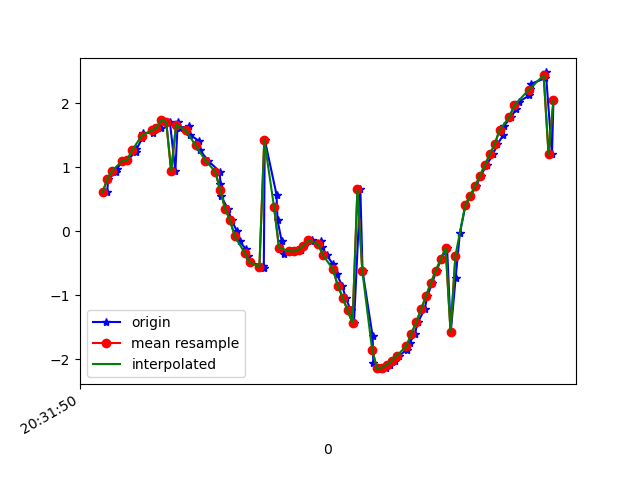

The table this chart was drawn from, first rows:
1618777910958, 1473594777264255, 0.60326844, -0.26940522, 9.777704
1618777910964, 1473594796495025, 0.8206, -0.3335, 9.76
1618777910995, 1473594815725795, 0.9169, -0.3845, 9.749
1618777910999, 1473594834956565, 0.9747, -0.5694, 9.735
1618777911022, 1473594854187335, 1.096, -0.5878, 9.721
1618777911041, 1473594873418105, 1.106, -0.705, 9.712
1618777911076, 1473594892648875, 1.243, -0.7195, 9.694
1618777911078, 1473594911879645, 1.275, -0.7954, 9.684
1618777911103, 1473594931110415, 1.458, -0.8457, 9.654
1618777911107, 1473594950341185, 1.525, -1.037, 9.625
1618777911144, 1473594969571955, 1.539, -1.363, 9.582
1618777911148, 1473594988802725, 1.605, -2.024, 9.453
1618777911178, 1473595008033495, 1.612, -2.918, 9.216
1618777911182, 1473595027264265, 1.735, -3.836, 8.85
1618777911215, 1473595046495035, 1.702, -4.735, 8.41
1618777911237, 1473595065725805, 0.9358, -5.266, 8.212
1618777911247, 1473595084956575, 1.705, -6.499, 7.134
1618777911256, 1473595104187345, 1.615, -7.406, 6.211
1618777911293, 1473595123418115, 1.638, -8.132, 5.218
1618777911297, 1473595142648885, 1.505, -8.678, 4.297
1618777911334, 1473595161879655, 1.406, -9.079, 3.411
1618777911337, 1473595181228956, 1.269, -9.354, 2.634
1618777911370, 1473595200459726, 1.102, -9.541, 1.947
1618777911418, 1473595219690496, 0.9297, -9.664, 1.335
1618777911421, 1473595238921266, 0.7423, -9.74, 0.7851
1618777911424, 1473595258152036, 0.5456, -9.778, 0.3664
1618777911451, 1473595277382806, 0.3516, -9.792, 0.1708
1618777911467, 1473595296613576, 0.169, -9.797, 0.1443
1618777911489, 1473595315844346, -0.005173, -9.799, 0.1428
1618777911499, 1473595335075116, -0.1593, -9.799, 0.04756
1618777911526, 1473595354305886, -0.285, -9.795, -0.1279
1618777911534, 1473595373536656, -0.3938, -9.787, -0.3206
1618777911541, 1473595392767426, -0.4856, -9.775, -0.5126
1618777911595, 1473595411998196, -0.5465, -9.757, -0.7311
1618777911598, 1473595431228966, -0.5733, -9.734, -0.9818
1618777911602, 1473595450459736, 1.428, -9.693, -0.2383
1618777911650, 1473595469690506, 0.5688, -9.747, -0.8496
1618777911654, 1473595488921276, 0.1714, -9.731, -1.148
1618777911671, 1473595508152046, -0.1561, -9.691, -1.446
1618777911679, 1473595527382816, -0.3565, -9.631, -1.775
1618777911715, 1473595546613586, -0.3132, -9.576, -2.058
1618777911720, 1473595565844356, -0.3155, -9.527, -2.275
1618777911749, 1473595585075126, -0.2901, -9.535, -2.243
1618777911762, 1473595604305896, -0.2251, -9.596, -1.974
1618777911790, 1473595623536666, -0.1609, -9.688, -1.468
1618777911794, 1473595642767436, -0.1318, -9.764, -0.8267
1618777911833, 1473595661998206, -0.1609, -9.797, -0.1872
1618777911836, 1473595681228976, -0.2484, -9.79, 0.3761
1618777911855, 1473595700459746, -0.3772, -9.756, 0.8519
1618777911880, 1473595719690516, -0.5164, -9.704, 1.265
1618777911895, 1473595738921286, -0.671, -9.636, 1.653
1618777911918, 1473595758152056, -0.8514, -9.544, 2.055
1618777911932, 1473595777382826, -1.04, -9.418, 2.5
1618777911953, 1473595796613596, -1.239, -9.238, 3.027
1618777911966, 1473595815844366, -1.437, -8.981, 3.65
1618777911992, 1473595835075136, 0.6507, -8.795, 4.274
1618777912001, 1473595854305906, -0.6226, -8.324, 5.134
1618777912042, 1473595873536676, -1.64, -7.451, 6.151
1618777912045, 1473595892767446, -2.058, -6.355, 7.171
1618777912068, 1473595911998216, -2.134, -5.235, 8.005
1618777912076, 1473595931228986, -2.156, -4.169, 8.603
... 36 more rows
